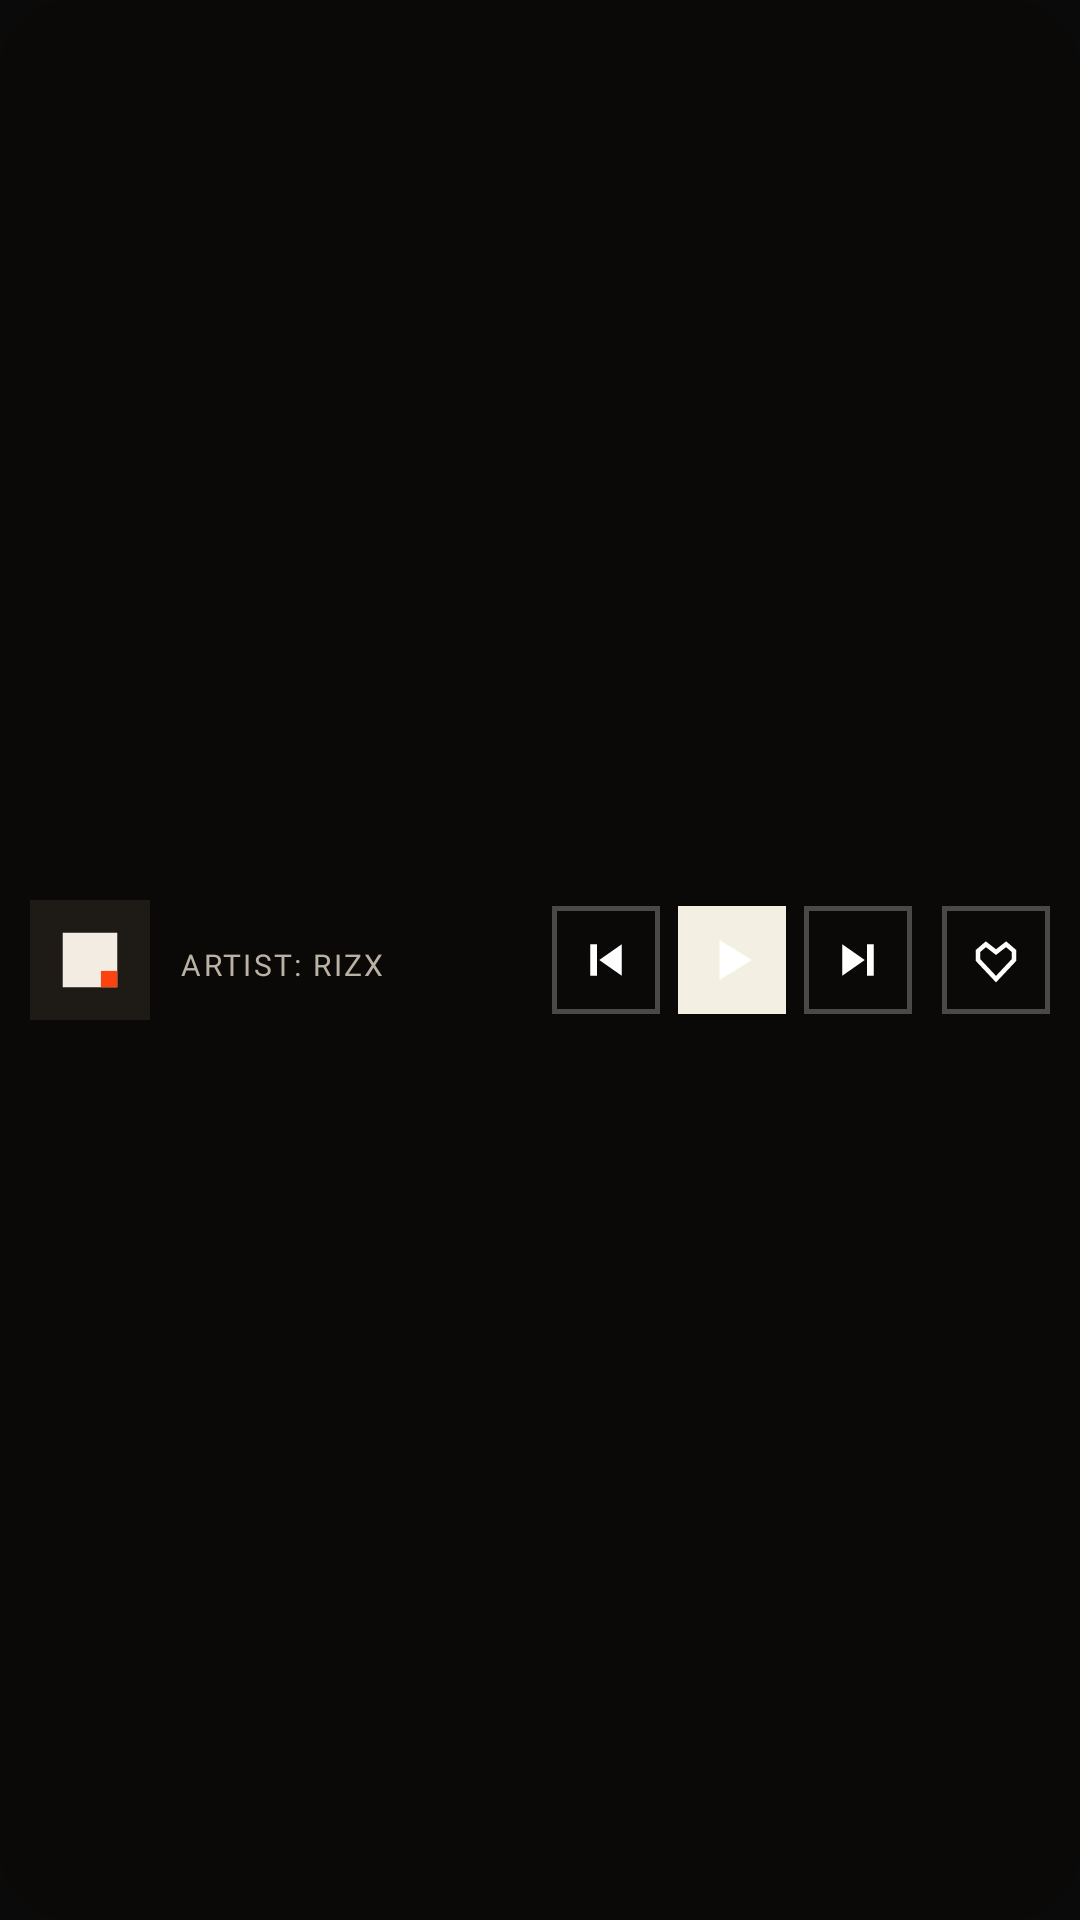

This screen was rendered from an Android layout file. Write that file and the resources it references.
<!-- AndroidManifest.xml: application theme Theme.Rizx -->
<!-- res/layout/widget_now_playing_bar.xml -->
<FrameLayout xmlns:android="http://schemas.android.com/apk/res/android"
    android:id="@+id/widget_root"
    android:layout_width="match_parent"
    android:layout_height="match_parent"
    android:background="@drawable/widget_card_dark"
    android:paddingStart="10dp"
    android:paddingEnd="10dp"
    android:paddingTop="8dp"
    android:paddingBottom="8dp">

    <LinearLayout
        android:layout_width="match_parent"
        android:layout_height="wrap_content"
        android:layout_gravity="center_vertical"
        android:gravity="center_vertical"
        android:orientation="horizontal">

        <ImageView
            android:id="@+id/art"
            android:layout_width="40dp"
            android:layout_height="40dp"
            android:scaleType="centerCrop"
            android:src="@drawable/widget_art_placeholder"
            android:contentDescription="@string/widget_open" />

        <LinearLayout
            android:layout_width="0dp"
            android:layout_height="wrap_content"
            android:layout_weight="1"
            android:layout_marginStart="10dp"
            android:layout_marginEnd="8dp"
            android:orientation="vertical">

            <ImageView
                android:id="@+id/title_image"
                android:layout_width="match_parent"
                android:layout_height="wrap_content"
                android:adjustViewBounds="true"
                android:scaleType="fitStart"
                android:contentDescription="@string/widget_open" />

            <TextView
                android:id="@+id/artist"
                android:layout_width="match_parent"
                android:layout_height="wrap_content"
                android:layout_marginTop="3dp"
                android:textColor="#B9B2A5"
                android:textSize="10sp"
                android:fontFamily="@font/martian_mono"
            android:fontVariationSettings="'wght' 600, 'wdth' 88"
            android:letterSpacing="0.08"
            android:singleLine="true"
            android:ellipsize="end"
            android:textAllCaps="true"
                android:text="@string/widget_preview_artist" />
        </LinearLayout>

        <ImageView
            android:id="@+id/btn_prev"
            android:layout_width="36dp"
            android:layout_height="36dp"
            android:padding="9dp"
            android:scaleType="fitCenter"
            android:background="@drawable/widget_square_dark"
            android:src="@drawable/ic_widget_prev"
            android:contentDescription="@string/player_previous" />

        <FrameLayout
            android:layout_width="36dp"
            android:layout_height="36dp"
            android:layout_marginStart="6dp">

            <ImageView
                android:id="@+id/btn_play"
                android:layout_width="match_parent"
                android:layout_height="match_parent"
                android:padding="8dp"
                android:scaleType="fitCenter"
                android:background="@drawable/widget_fill_dark"
                android:src="@drawable/ic_widget_play"
                android:contentDescription="@string/widget_play" />

            <FrameLayout
                android:id="@+id/play_marker"
                android:layout_width="5dp"
                android:layout_height="5dp"
                android:layout_gravity="bottom|end"
                android:layout_margin="3dp"
                android:background="#FF3B2F"
                android:visibility="gone" />
        </FrameLayout>

        <ImageView
            android:id="@+id/btn_next"
            android:layout_width="36dp"
            android:layout_height="36dp"
            android:padding="9dp"
            android:scaleType="fitCenter"
            android:background="@drawable/widget_square_dark"
            android:src="@drawable/ic_widget_next"
            android:contentDescription="@string/player_next"
            android:layout_marginStart="6dp" />

        <ImageView
            android:id="@+id/btn_like"
            android:layout_width="36dp"
            android:layout_height="36dp"
            android:padding="9dp"
            android:scaleType="fitCenter"
            android:background="@drawable/widget_square_dark"
            android:src="@drawable/ic_media_favorite"
            android:contentDescription="@string/player_like"
            android:layout_marginStart="10dp" />
    </LinearLayout>
</FrameLayout>
<!-- resources referenced by this layout -->
<resources>
  <!-- drawable ic_media_favorite (drawable) -->
  <?xml version="1.0" encoding="utf-8"?>
  <vector xmlns:android="http://schemas.android.com/apk/res/android"
      android:width="24dp"
      android:height="24dp"
      android:viewportWidth="24"
      android:viewportHeight="24">
      <path
          android:fillColor="#00000000"
          android:strokeColor="#FFFFFF"
          android:strokeWidth="2"
          android:pathData="M12,20.5 L4,12 L4,8 L7.5,5 L12,8.5 L16.5,5 L20,8 L20,12 Z" />
  </vector>
  <!-- drawable ic_widget_next (drawable) -->
  <vector xmlns:android="http://schemas.android.com/apk/res/android"
      android:width="24dp"
      android:height="24dp"
      android:viewportWidth="24"
      android:viewportHeight="24">
      <path android:fillColor="#FFFFFF" android:pathData="M5,5 L5,19 L15,12 Z M16,5 H19 V19 H16 Z" />
  </vector>
  <!-- drawable ic_widget_play (drawable) -->
  <vector xmlns:android="http://schemas.android.com/apk/res/android"
      android:width="24dp"
      android:height="24dp"
      android:viewportWidth="24"
      android:viewportHeight="24">
      <path android:fillColor="#FFFFFF" android:pathData="M7,4 L7,20 L20,12 Z" />
  </vector>
  <!-- drawable ic_widget_prev (drawable) -->
  <vector xmlns:android="http://schemas.android.com/apk/res/android"
      android:width="24dp"
      android:height="24dp"
      android:viewportWidth="24"
      android:viewportHeight="24">
      <path android:fillColor="#FFFFFF" android:pathData="M5,5 H8 V19 H5 Z M19,5 L19,19 L9,12 Z" />
  </vector>
  <!-- drawable widget_art_placeholder (drawable) -->
  <vector xmlns:android="http://schemas.android.com/apk/res/android"
      android:width="44dp"
      android:height="44dp"
      android:viewportWidth="44"
      android:viewportHeight="44">
      <path android:fillColor="#1E1A16" android:pathData="M0,0 H44 V44 H0 Z" />
      <path android:fillColor="#F3ECE2" android:pathData="M12,12 H32 V32 H12 Z" />
      <path android:fillColor="#FB4312" android:pathData="M26,26 H32 V32 H26 Z" />
  </vector>
  <!-- drawable widget_card_dark (drawable) -->
  <shape xmlns:android="http://schemas.android.com/apk/res/android" android:shape="rectangle">
      <solid android:color="#0B0908" />
      <corners android:radius="24dp" />
  </shape>
  <!-- drawable widget_fill_dark (drawable) -->
  <shape xmlns:android="http://schemas.android.com/apk/res/android" android:shape="rectangle">
      <solid android:color="#F3EFE2" />
      <corners android:radius="0dp" />
  </shape>
  <!-- drawable widget_square_dark (drawable) -->
  <shape xmlns:android="http://schemas.android.com/apk/res/android" android:shape="rectangle">
      <solid android:color="#00000000" />
      <stroke android:width="1.5dp" android:color="#42FFFFFF" />
      <corners android:radius="0dp" />
  </shape>
  <string name="player_like">Like</string>
  <string name="player_next">Next</string>
  <string name="player_previous">Previous</string>
  <string name="widget_open">Open Rizx</string>
  <string name="widget_play">Play</string>
  <string name="widget_preview_artist">Artist: Rizx</string>
  <style name="Theme.Rizx" parent="Base.Theme.Rizx" />
  <style name="Base.Theme.Rizx" parent="@android:style/Theme.Material.NoActionBar">
          <item name="android:windowBackground">@color/rizx_window_bg</item>
          <item name="android:statusBarColor">@android:color/transparent</item>
          <item name="android:navigationBarColor">@android:color/transparent</item>
      </style>
  <color name="rizx_window_bg">#0A0A0B</color>
</resources>
